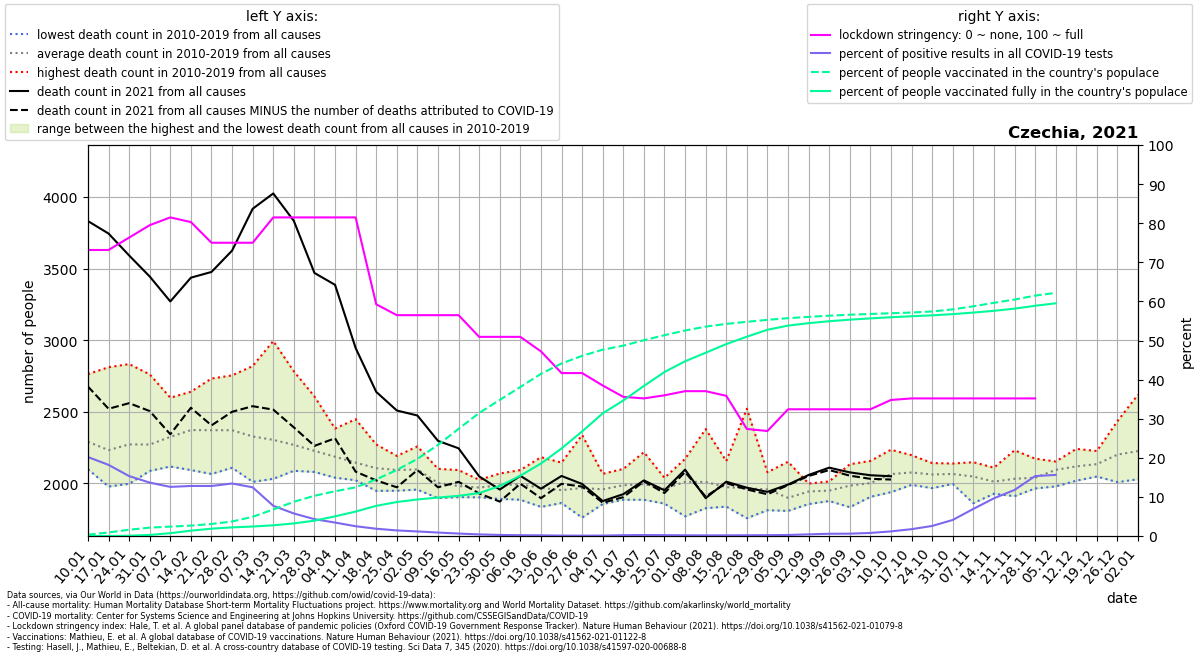

Source data for this figure (header and first rows):
location, date, time, time_unit, deaths_2010_all_ages, deaths_2011_all_ages, deaths_2012_all_ages, deaths_2013_all_ages, deaths_2014_all_ages, deaths_2015_all_ages, deaths_2016_all_ages, deaths_2017_all_ages, deaths_2018_all_ages, deaths_2019_all_ages, deaths_2020_all_ages, deaths_2021_all_ages, new_deaths, new_cases_smoothed, new_tests_smoothed, stringency_index, people_vaccinated, people_fully_vaccinated, population, positive_test_percent
Czechia, 2021-01-10, 1, weekly, 2155, 2249, 2262, 2313, 2099, 2378, 2222, 2763, 2143, 2321, 2305, 3831, 1155, 11301, 55956, 73.15, 35703, 1.8, 10724553, 20.2
Czechia, 2021-01-17, 2, weekly, 2095, 2117, 2188, 2233, 1978, 2432, 2054, 2811, 2126, 2290, 2325, 3744, 1223, 10378, 57050, 73.15, 97249, 102.1, 10724553, 18.19
Czechia, 2021-01-24, 3, weekly, 2200, 2139, 2103, 2339, 1997, 2396, 2175, 2833, 2230, 2311, 2244, 3591, 1031, 7421, 48436, 76.32, 171883, 8531, 10724553, 15.32
Czechia, 2021-01-31, 4, weekly, 2105, 2087, 2115, 2358, 2117, 2499, 2116, 2761, 2190, 2365, 2337, 3444, 939.0, 6780, 49662, 79.49, 229249, 29401, 10724553, 13.65
Czechia, 2021-02-07, 5, weekly, 2167, 2274, 2201, 2459, 2118, 2580, 2137, 2598, 2216, 2497, 2364, 3270, 927.0, 6929, 55166, 81.48, 257247, 77816, 10724553, 12.56
Czechia, 2021-02-14, 6, weekly, 2253, 2275, 2281, 2490, 2093, 2598, 2245, 2640, 2404, 2445, 2355, 3436, 908.0, 7394, 57777, 80.29, 285173, 145646, 10724553, 12.8
Czechia, 2021-02-21, 7, weekly, 2193, 2252, 2321, 2385, 2066, 2732, 2160, 2492, 2602, 2509, 2391, 3476, 1071, 8424, 65871, 75.0, 329733, 201135, 10724553, 12.79
Czechia, 2021-02-28, 8, weekly, 2161, 2298, 2274, 2365, 2109, 2684, 2214, 2357, 2754, 2496, 2350, 3625, 1125, 10684, 79563, 75.0, 397704, 236204, 10724553, 13.43
Czechia, 2021-03-07, 9, weekly, 2136, 2255, 2243, 2303, 2011, 2609, 2235, 2353, 2819, 2313, 2360, 3917, 1378, 12124, 97379, 75.0, 526050, 260277, 10724553, 12.45
Czechia, 2021-03-14, 10, weekly, 2190, 2212, 2233, 2318, 2032, 2357, 2096, 2225, 2994, 2383, 2294, 4024, 1509, 11593, 150166, 81.48, 727252, 292743, 10724553, 7.72
Czechia, 2021-03-21, 11, weekly, 2141, 2286, 2194, 2325, 2088, 2291, 2155, 2164, 2782, 2262, 2295, 3832, 1441, 10486, 182080, 81.48, 938482, 345022, 10724553, 5.759
Czechia, 2021-03-28, 12, weekly, 2101, 2080, 2216, 2351, 2194, 2273, 2148, 2103, 2607, 2198, 2325, 3469, 1207, 8042, 186421, 81.48, 1103282, 420245, 10724553, 4.314
Czechia, 2021-04-04, 13, weekly, 2040, 2096, 2286, 2324, 2122, 2222, 2191, 2075, 2383, 2124, 2297, 3386, 1071, 6241, 181638, 81.48, 1226742, 538536, 10724553, 3.436
Czechia, 2021-04-11, 14, weekly, 2022, 2060, 2089, 2448, 2023, 2209, 2138, 2069, 2262, 2131, 2320, 2945, 863.0, 4268, 170569, 81.48, 1334355, 670485, 10724553, 2.502
Czechia, 2021-04-18, 15, weekly, 1948, 2024, 2268, 2272, 1970, 2111, 2075, 1994, 2257, 2145, 2244, 2639, 618.0, 3684, 198376, 59.26, 1552045, 827006, 10724553, 1.857
Czechia, 2021-04-25, 16, weekly, 2095, 2150, 2144, 2192, 2027, 2183, 1949, 2043, 2061, 2094, 2125, 2509, 536.0, 2752, 192951, 56.48, 1811589, 931373, 10724553, 1.426
Czechia, 2021-05-02, 17, weekly, 2084, 1957, 2258, 2083, 2039, 2193, 2114, 2051, 2090, 2103, 2036, 2474, 381.0, 2266, 194487, 56.48, 2114342, 1001888, 10724553, 1.165
Czechia, 2021-05-09, 18, weekly, 1897, 1947, 2102, 1969, 1984, 2041, 1982, 2041, 2022, 2051, 2109, 2297, 324.0, 1807, 205241, 56.48, 2499125, 1054517, 10724553, 0.8806
Czechia, 2021-05-16, 19, weekly, 1904, 2009, 1933, 1950, 1906, 1988, 2001, 2074, 1958, 2093, 1999, 2245, 234.0, 1294, 206599, 56.48, 2939637, 1101607, 10724553, 0.6261
Czechia, 2021-05-23, 20, weekly, 2025, 1957, 1971, 1948, 1903, 1983, 1964, 1974, 1962, 2025, 2026, 2049, 119.0, 897.1, 222289, 50.93, 3373947, 1176989, 10724553, 0.4036
Czechia, 2021-05-30, 21, weekly, 1964, 1892, 2035, 1975, 2069, 1993, 2000, 1932, 2013, 1995, 1919, 1957, 84.0, 563.2, 209503, 50.93, 3733135, 1371300, 10724553, 0.2688
Czechia, 2021-06-06, 22, weekly, 1928, 1920, 2004, 2005, 1886, 2029, 2042, 2033, 1995, 2093, 1939, 2053, 55.0, 387.3, 189691, 50.93, 4086500, 1652931, 10724553, 0.2042
Czechia, 2021-06-13, 23, weekly, 2183, 1931, 1917, 1949, 1927, 1995, 1893, 1836, 2038, 2020, 2135, 1963, 66.0, 280.8, 164948, 47.22, 4447743, 1988023, 10724553, 0.1702
Czechia, 2021-06-20, 24, weekly, 1900, 1878, 1971, 1908, 2089, 1886, 1915, 1978, 1863, 2145, 1983, 2052, 55.0, 160.4, 153890, 41.67, 4731264, 2400931, 10724553, 0.1042
Czechia, 2021-06-27, 25, weekly, 1914, 1868, 2023, 2338, 1796, 1761, 1993, 2042, 1964, 1980, 2022, 1996, 18.0, 123.7, 139211, 41.67, 4941564, 2868184, 10724553, 0.08887
Czechia, 2021-07-04, 26, weekly, 2066, 1936, 2020, 1856, 1903, 1890, 1970, 1939, 1940, 2067, 2082, 1877, 12.0, 134.8, 125326, 38.49, 5110457, 3363967, 10724553, 0.1076
Czechia, 2021-07-11, 27, weekly, 1969, 1948, 2101, 1999, 1939, 2050, 1886, 1953, 1979, 2046, 2111, 1925, 21.0, 171.6, 83403, 35.59, 5220983, 3717546, 10724553, 0.2057
Czechia, 2021-07-18, 28, weekly, 2218, 2033, 1900, 1953, 1905, 2139, 1918, 1886, 2041, 1956, 1999, 2021, 7.0, 236, 97834, 35.19, 5371139, 4115401, 10724553, 0.2412
Czechia, 2021-07-25, 29, weekly, 1958, 1859, 1860, 1943, 2029, 1943, 1981, 1972, 2039, 2034, 1989, 1952, 19.0, 223, 102067, 35.98, 5508325, 4497940, 10724553, 0.2185
Czechia, 2021-08-01, 30, weekly, 1813, 1891, 2033, 2141, 2085, 2109, 1942, 1770, 2153, 2171, 2088, 2096, 17.0, 188.2, 106521, 37.04, 5635599, 4791920, 10724553, 0.1767
Czechia, 2021-08-08, 31, weekly, 1879, 2021, 2015, 2052, 1958, 1886, 1827, 2077, 2379, 2010, 2227, 1897, -11.0, 168.4, 106155, 37.04, 5743219, 5026998, 10724553, 0.1586
Czechia, 2021-08-15, 32, weekly, 1989, 1838, 1921, 2022, 1873, 2156, 1839, 1959, 2118, 2027, 2166, 2012, 10.0, 183.4, 105025, 35.85, 5817818, 5263984, 10724553, 0.1746
Czechia, 2021-08-22, 33, weekly, 1944, 1933, 1834, 1757, 1900, 2521, 1949, 1861, 1923, 2026, 2187, 1970, 12.0, 189.2, 101039, 27.38, 5874547, 5466758, 10724553, 0.1873
Czechia, 2021-08-29, 34, weekly, 1921, 2078, 2024, 1860, 1890, 1813, 2043, 1939, 2004, 2011, 2104, 1941, 17.0, 188.7, 89175, 26.85, 5928847, 5657335, 10724553, 0.2116
Czechia, 2021-09-05, 35, weekly, 1808, 1819, 1817, 1855, 1912, 1963, 1918, 1848, 1902, 2151, 2033, 1992, 4.0, 210.3, 81647, 32.41, 5974454, 5770502, 10724553, 0.2576
Czechia, 2021-09-12, 36, weekly, 1986, 1905, 1899, 1856, 1999, 1989, 1980, 1920, 1979, 1922, 2038, 2059, 7.0, 322.4, 76762, 32.41, 6010632, 5838072, 10724553, 0.42
Czechia, 2021-09-19, 37, weekly, 2010, 1938, 1933, 1877, 1940, 1922, 1930, 1991, 2014, 1944, 2089, 2110, 17.0, 403.0, 70886, 32.41, 6042633, 5890928, 10724553, 0.5685
Czechia, 2021-09-26, 38, weekly, 2134, 1908, 1862, 1989, 2014, 1961, 1834, 2058, 2056, 2030, 2220, 2077, 23.0, 440, 73451, 32.41, 6069403, 5934169, 10724553, 0.599
Czechia, 2021-10-03, 39, weekly, 1996, 1931, 2024, 1970, 2009, 1915, 1988, 2125, 1906, 2157, 2392, 2057, 25.0, 534.3, 68414, 32.41, 6089994, 5968537, 10724553, 0.781
Czechia, 2021-10-10, 40, weekly, 2115, 1974, 1939, 2065, 2049, 2007, 1991, 2235, 2123, 2153, 2381, 2050, 23.0, 762.9, 64814, 34.79, 6109543, 6000415, 10724553, 1.177
Czechia, 2021-10-17, 41, weekly, 2071, 2116, 1990, 2035, 2006, 2035, 2083, 2156, 2076, 2197, 2609, , 44.0, 1178, 67327, 35.19, 6129678, 6027364, 10724553, 1.75
Czechia, 2021-10-24, 42, weekly, 2087, 2122, 2015, 1967, 2069, 2080, 2142, 2029, 2014, 2099, 2946, , 70.0, 2004, 77938, 35.19, 6158716, 6052634, 10724553, 2.571
Czechia, 2021-10-31, 43, weekly, 2035, 2048, 2072, 1996, 2111, 2098, 2035, 2101, 2024, 2139, 3647, , 138.0, 3966, 96575, 35.19, 6215714, 6085614, 10724553, 4.107
Czechia, 2021-11-07, 44, weekly, 2142, 2087, 2028, 1862, 2080, 2016, 1997, 2053, 2148, 2066, 4226, , 269.0, 6396, 92245, 35.19, 6300604, 6128166, 10724553, 6.933
Czechia, 2021-11-14, 45, weekly, 1988, 2021, 1928, 1997, 2007, 2020, 1968, 2040, 2046, 2110, 4238, , 459.0, 9044, 93792, 35.19, 6395684, 6176814, 10724553, 9.643
Czechia, 2021-11-21, 46, weekly, 1982, 2035, 1977, 1911, 1980, 2023, 2134, 2057, 1991, 2231, 3852, , 598.0, 12786, 108569, 35.19, 6484996, 6235688, 10724553, 11.78
Czechia, 2021-11-28, 47, weekly, 1995, 2041, 1984, 1965, 1971, 1975, 2084, 2071, 2141, 2173, 3424, , 850.0, 17601, 114912, 35.19, 6593352, 6314904, 10724553, 15.32
Czechia, 2021-12-05, 48, weekly, 2086, 2116, 2153, 2074, 2066, 1979, 2125, 2116, 2095, 2134, 3169, , 647.0, 17789, 113795, , 6669346, 6382398, 10724553, 15.63
Czechia, 2021-12-12, 49, weekly, 2101, 2154, 2052, 2049, 2241, 2019, 2200, 2102, 2194, 2078, 3100, , , , , , , , , 
Czechia, 2021-12-19, 50, weekly, 2123, 2087, 2141, 2050, 2144, 2048, 2204, 2187, 2136, 2226, 3104, , , , , , , , , 
Czechia, 2021-12-26, 51, weekly, 2189, 2235, 2148, 2085, 2237, 2009, 2435, 2119, 2303, 2248, 3242, , , , , , , , , 
Czechia, 2022-01-02, 52, weekly, 2192, 2245, 2228, 2121, 2232, 2029, 2620, 2201, 2145, 2245, 3214, , , , , , , , , 
